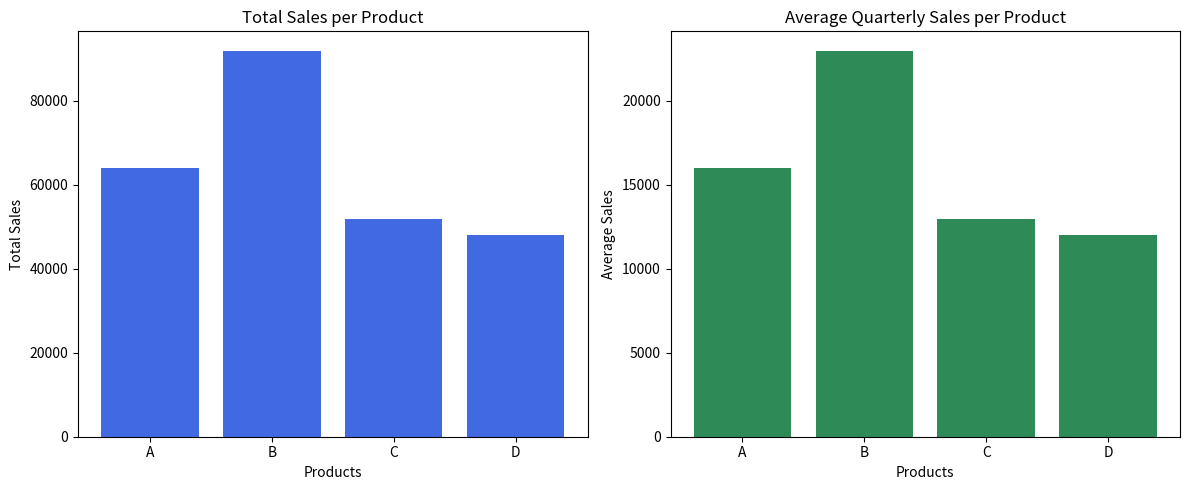

Generate this figure with matplotlib:
##---------------------------------Sales Data Analysis using NumPy--------------------------------------------
##--------------Objective:---------------
import numpy as np
import matplotlib.pyplot as plt

#Analyze and visualize sales data for a company’s products across four quarters using
#NumPy arrays. You will compute key metrics like total sales, average sales per product,
#and identify the best-performing product.

#1. Create a NumPy Array for Sales Data: Convert the sales data into a 2D NumPy array

data = [
    ["A", 12000, 15000, 17000, 20000],
    ["B", 18000, 22000, 24000, 28000],
    ["C", 10000, 12000, 14000, 16000],
    ["D", 9000, 11000, 13000, 15000]
]
sales_data = np.array([row[1:] for row in data], dtype=int)

print(sales_data)

#2. Compute Total Sales for Each Product: Calculate the total sales for each product
#by summing across the quarters.
total_sales_per_product = np.sum(sales_data, axis=1)
print(total_sales_per_product)

#3. Compute Average Quarterly Sales for Each Product: Find the average sales per
#quarter for each product

average_sales_per_product = np.mean(sales_data, axis=1)
print(average_sales_per_product)

#4. Find the Best-Performing Product: Identify the product with the highest total sales.
products = ["A", "B", "C", "D"]
total_sales_per_product = np.sum(sales_data, axis=1)
best_product_index = np.argmax(total_sales_per_product)

best_product = products[best_product_index]
best_sales = total_sales_per_product[best_product_index]

print(f"Best-Performing Product: {best_product} with Total Sales of {best_sales}")


#5. Visualize the Data (optional): If you'd like, use matplotlib to create a bar
#chart for the total sales and average quarterly sales of each product

fig, axes = plt.subplots(1, 2, figsize=(12, 5))

axes[0].bar(products, total_sales_per_product, color='royalblue')
axes[0].set_title("Total Sales per Product")
axes[0].set_xlabel("Products")
axes[0].set_ylabel("Total Sales")

axes[1].bar(products, average_sales_per_product, color='seagreen')
axes[1].set_title("Average Quarterly Sales per Product")
axes[1].set_xlabel("Products")
axes[1].set_ylabel("Average Sales")

plt.tight_layout()
plt.show()
